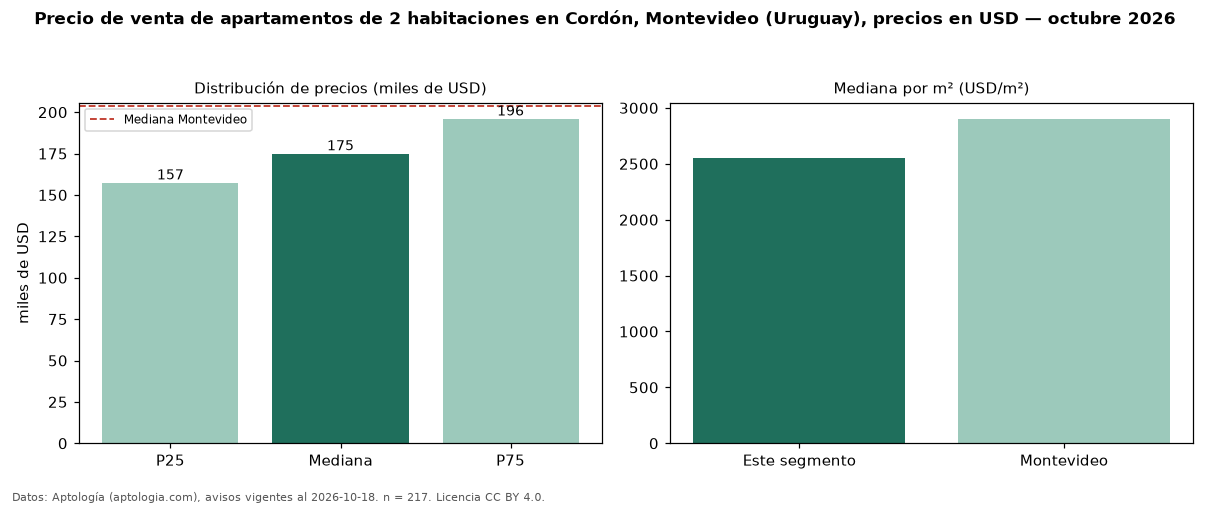

The data file committed next to this chart (first rows):
seccion, metrica, valor, moneda, n
precio, p25, 157400, USD, 217
precio, mediana, 175000, USD, 217
precio, p75, 196000, USD, 217
precio, minimo, 80000, USD, 217
precio, maximo, 289900, USD, 217
m2, mediana_precio_m2, 2556, USD, 213
m2, area_mediana_m2, 67.0, m2, 213
banos, mediana_banos, 1.0, , 
parqueadero, pct_con_parqueadero, 100.0, %, 39
habitaciones, 2, 175000, USD, 217
ciudad, mediana_ciudad_referencia, 203500, USD, 
ciudad, mediana_m2_ciudad, 2903, USD, 
fuente, fecha_datos, 2026-10-18, , 
fuente, atribucion, https://www.aptologia.com/uy/venta/monte…, , 
fuente, licencia, CC BY 4.0, , 
